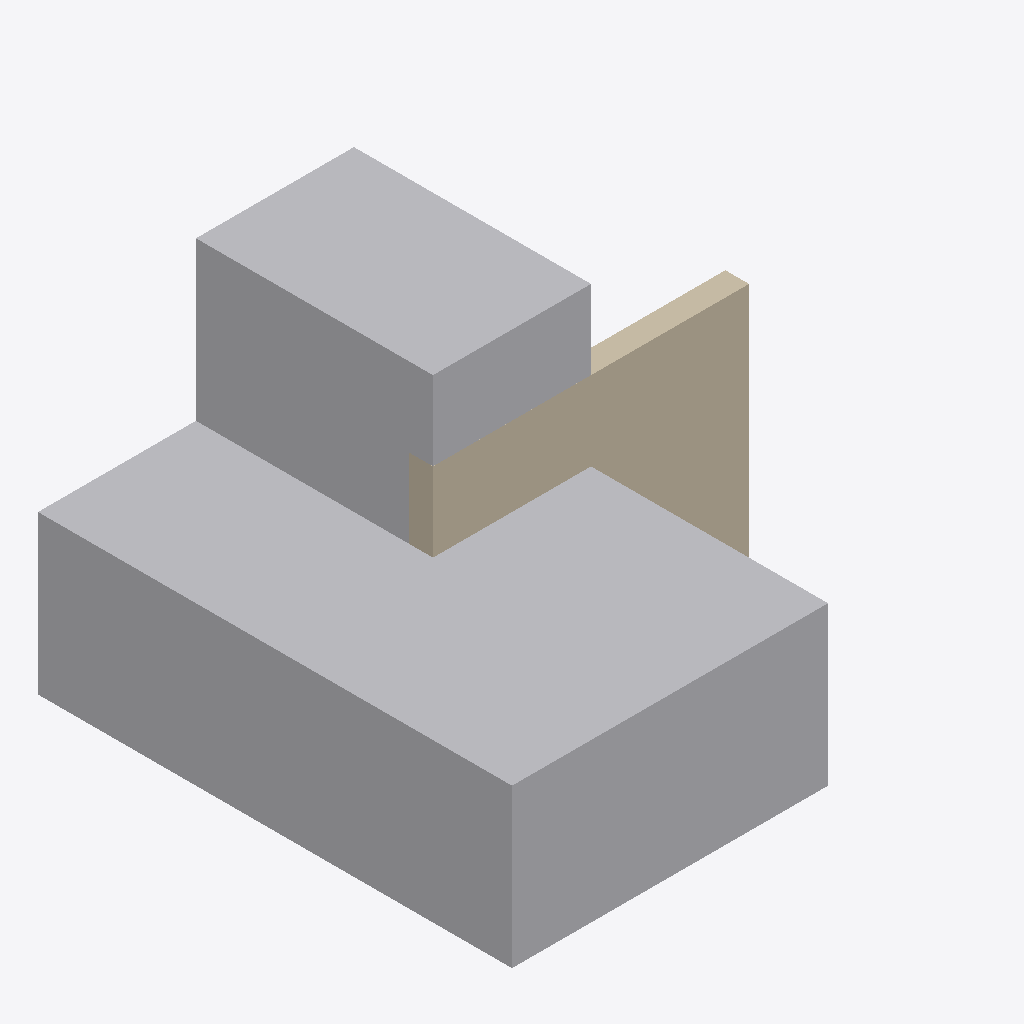
Isometric view of an IFC building model (IFC-SPF (STEP), schema IFC4, length unit millimetre), seen from the south-west, elements coloured by IFC class (only those large enough to see are counted): 2 other elements (light grey), 1 wall (beige).
Extent 6.0 m × 6.0 m × 4.0 m (x, y, z). Storeys (1): Storey at 0.00 m. Elements (6): 5 IfcBuildingElementProxy, 1 IfcWall.

HEADER;
FILE_DESCRIPTION(('ViewDefinition [CoordinationView]'),'2;1');
FILE_NAME('','1970-01-01T00:00:00',(''),(''),'IfcOpenShell 0.8.5-1c5b825','IfcOpenShell 0.8.5-1c5b825','');
FILE_SCHEMA(('IFC4'));
ENDSEC;
DATA;
#12=IFCPROJECT('0sKvgkTMPKtuOLAXb4K8Zn',$,'#47 meshing coverage',$,$,$,$,(#10),#6);
#22=IFCSITE('2kTPRKVa1PyB9qoZf6X3uC',$,'Site',$,$,#15,$,$,$,$,$,$,$,$);
#23=IFCBUILDING('0zK0BFEMHQ$RzUtcclcwvb',$,'Building',$,$,#18,$,$,$,$,$,$);
#24=IFCBUILDINGSTOREY('3luAWEgvzH78lM44QZ4OAA',$,'Storey',$,$,#21,$,$,$,$);
#107=IFCBUILDINGELEMENTPROXY('2d4ySnW7HJuOUqHZftwSUc',$,'bounded-half-space-clip',$,$,#104,#106,$,$);
#144=IFCBUILDINGELEMENTPROXY('0b6QbbjlrQYPNHMYRHsclh',$,'collapsed-poly-loop',$,$,#141,#143,$,$);
#40=IFCWALL('3o6w$SBLbSaRRpGqLL9rK3',$,'wall-with-opening',$,$,#37,#39,$,$);
ENDSEC;
